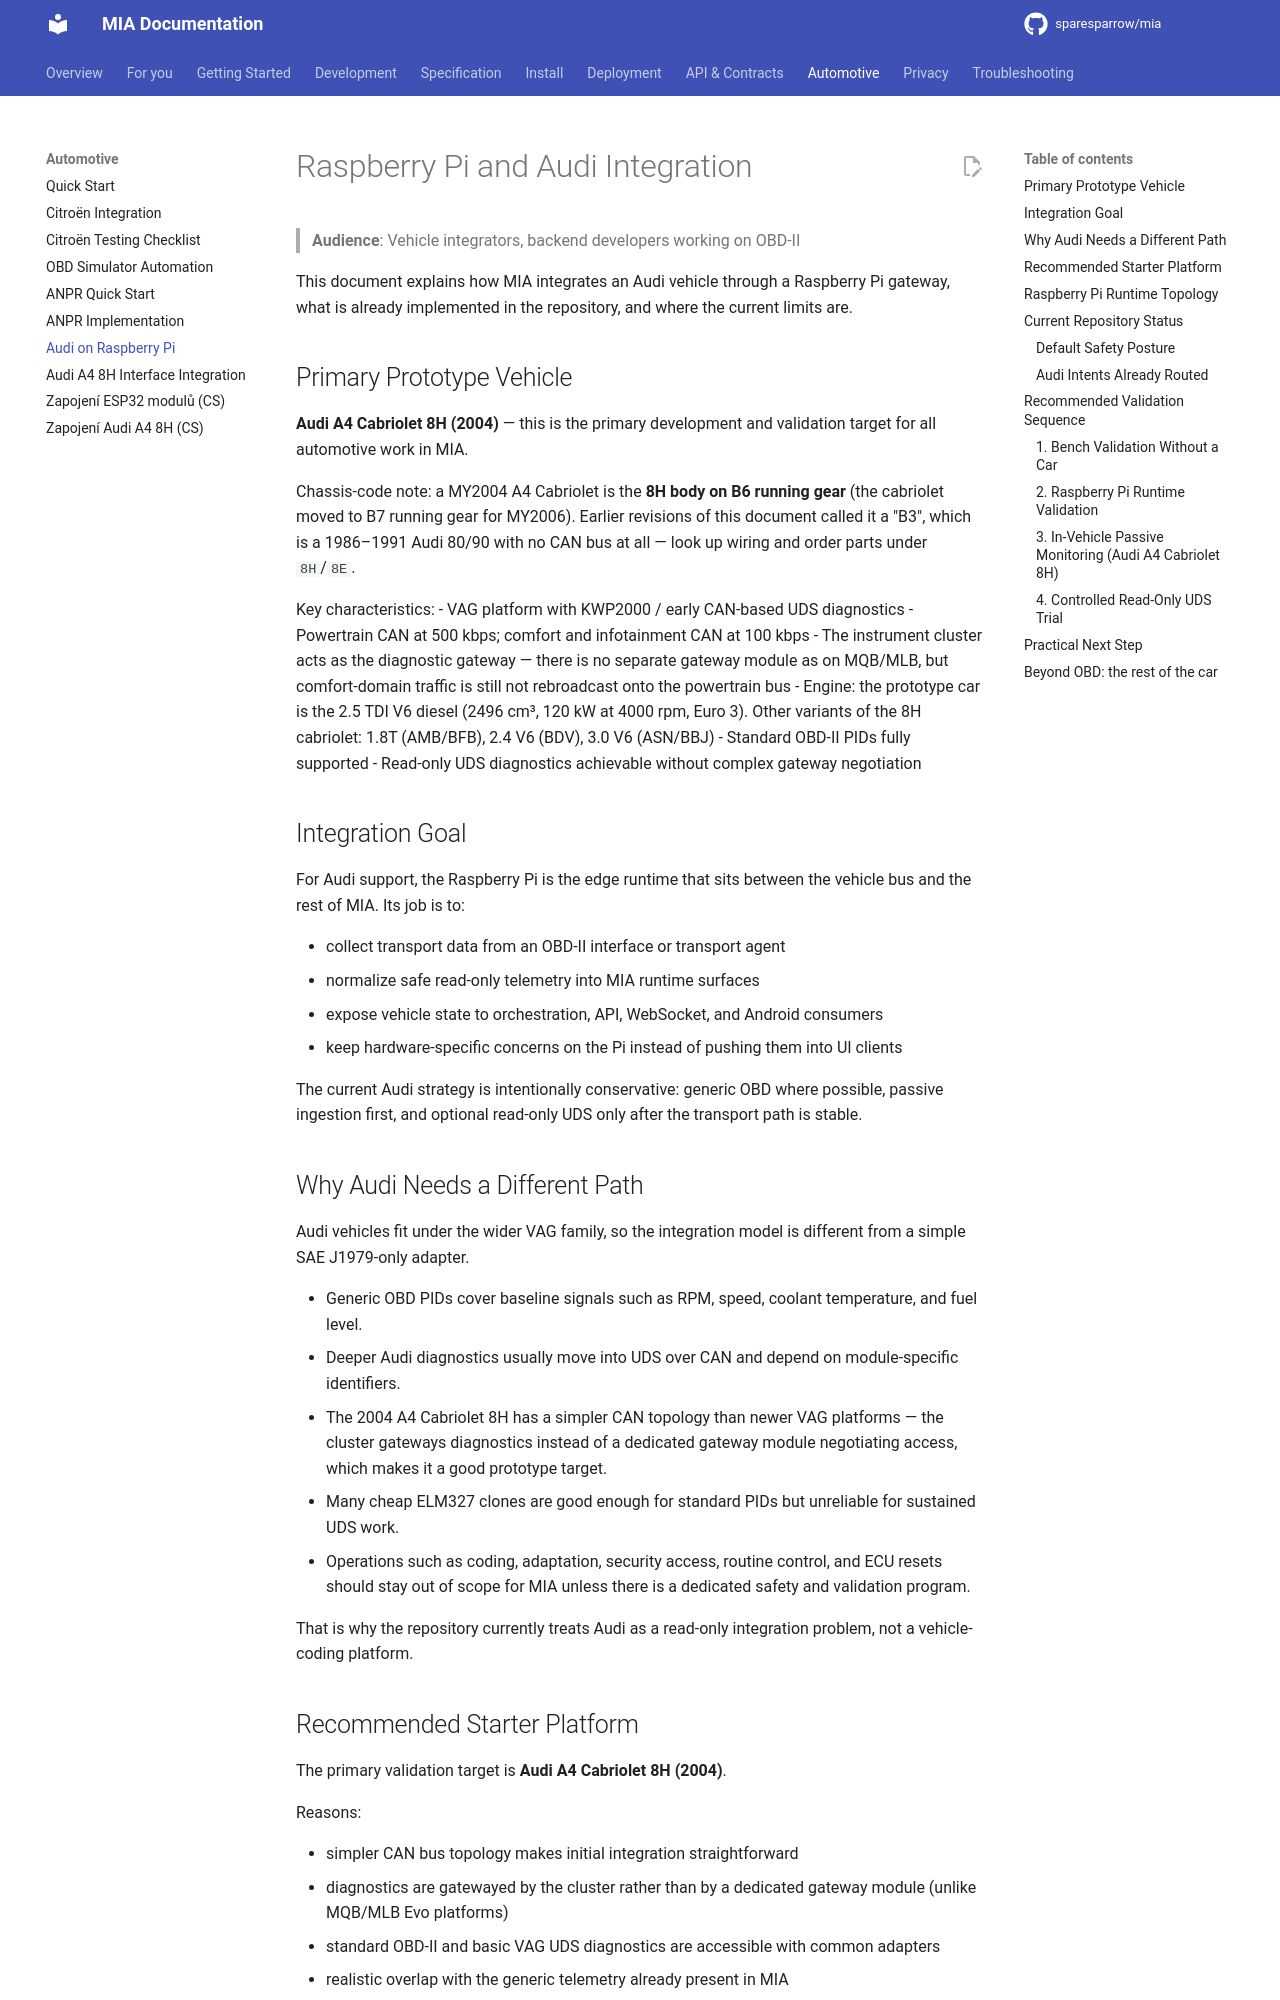

repository: sparesparrow/mia · page: docs/automotive/raspberry-pi-audi-integration/index.html · generator: mkdocs

# Raspberry Pi and Audi Integration

> **Audience**: Vehicle integrators, backend developers working on OBD-II

This document explains how MIA integrates an Audi vehicle through a Raspberry Pi gateway, what is already implemented in the repository, and where the current limits are.

## Primary Prototype Vehicle

**Audi A4 Cabriolet 8H (2004)** — this is the primary development and validation target for all automotive work in MIA.

Chassis-code note: a MY2004 A4 Cabriolet is the **8H body on B6 running gear** (the cabriolet moved to B7
running gear for MY2006). Earlier revisions of this document called it a "B3", which is a 1986–1991 Audi 80/90
with no CAN bus at all — look up wiring and order parts under `8H`/`8E`.

Key characteristics:
- VAG platform with KWP2000 / early CAN-based UDS diagnostics
- Powertrain CAN at 500 kbps; comfort and infotainment CAN at 100 kbps
- The instrument cluster acts as the diagnostic gateway — there is no separate gateway module as on MQB/MLB,
  but comfort-domain traffic is still not rebroadcast onto the powertrain bus
- Engine: the prototype car is the 2.5 TDI V6 diesel (2496 cm³, 120 kW at 4000 rpm, Euro 3). Other variants of
  the 8H cabriolet: 1.8T (AMB/BFB), 2.4 V6 (BDV), 3.0 V6 (ASN/BBJ)
- Standard OBD-II PIDs fully supported
- Read-only UDS diagnostics achievable without complex gateway negotiation

## Integration Goal

For Audi support, the Raspberry Pi is the edge runtime that sits between the vehicle bus and the rest of MIA. Its job is to:

- collect transport data from an OBD-II interface or transport agent
- normalize safe read-only telemetry into MIA runtime surfaces
- expose vehicle state to orchestration, API, WebSocket, and Android consumers
- keep hardware-specific concerns on the Pi instead of pushing them into UI clients

The current Audi strategy is intentionally conservative: generic OBD where possible, passive ingestion first, and optional read-only UDS only after the transport path is stable.

## Why Audi Needs a Different Path

Audi vehicles fit under the wider VAG family, so the integration model is different from a simple SAE J1979-only adapter.

- Generic OBD PIDs cover baseline signals such as RPM, speed, coolant temperature, and fuel level.
- Deeper Audi diagnostics usually move into UDS over CAN and depend on module-specific identifiers.
- The 2004 A4 Cabriolet 8H has a simpler CAN topology than newer VAG platforms — the cluster gateways diagnostics instead of a dedicated gateway module negotiating access, which makes it a good prototype target.
- Many cheap ELM327 clones are good enough for standard PIDs but unreliable for sustained UDS work.
- Operations such as coding, adaptation, security access, routine control, and ECU resets should stay out of scope for MIA unless there is a dedicated safety and validation program.

That is why the repository currently treats Audi as a read-only integration problem, not a vehicle-coding platform.
